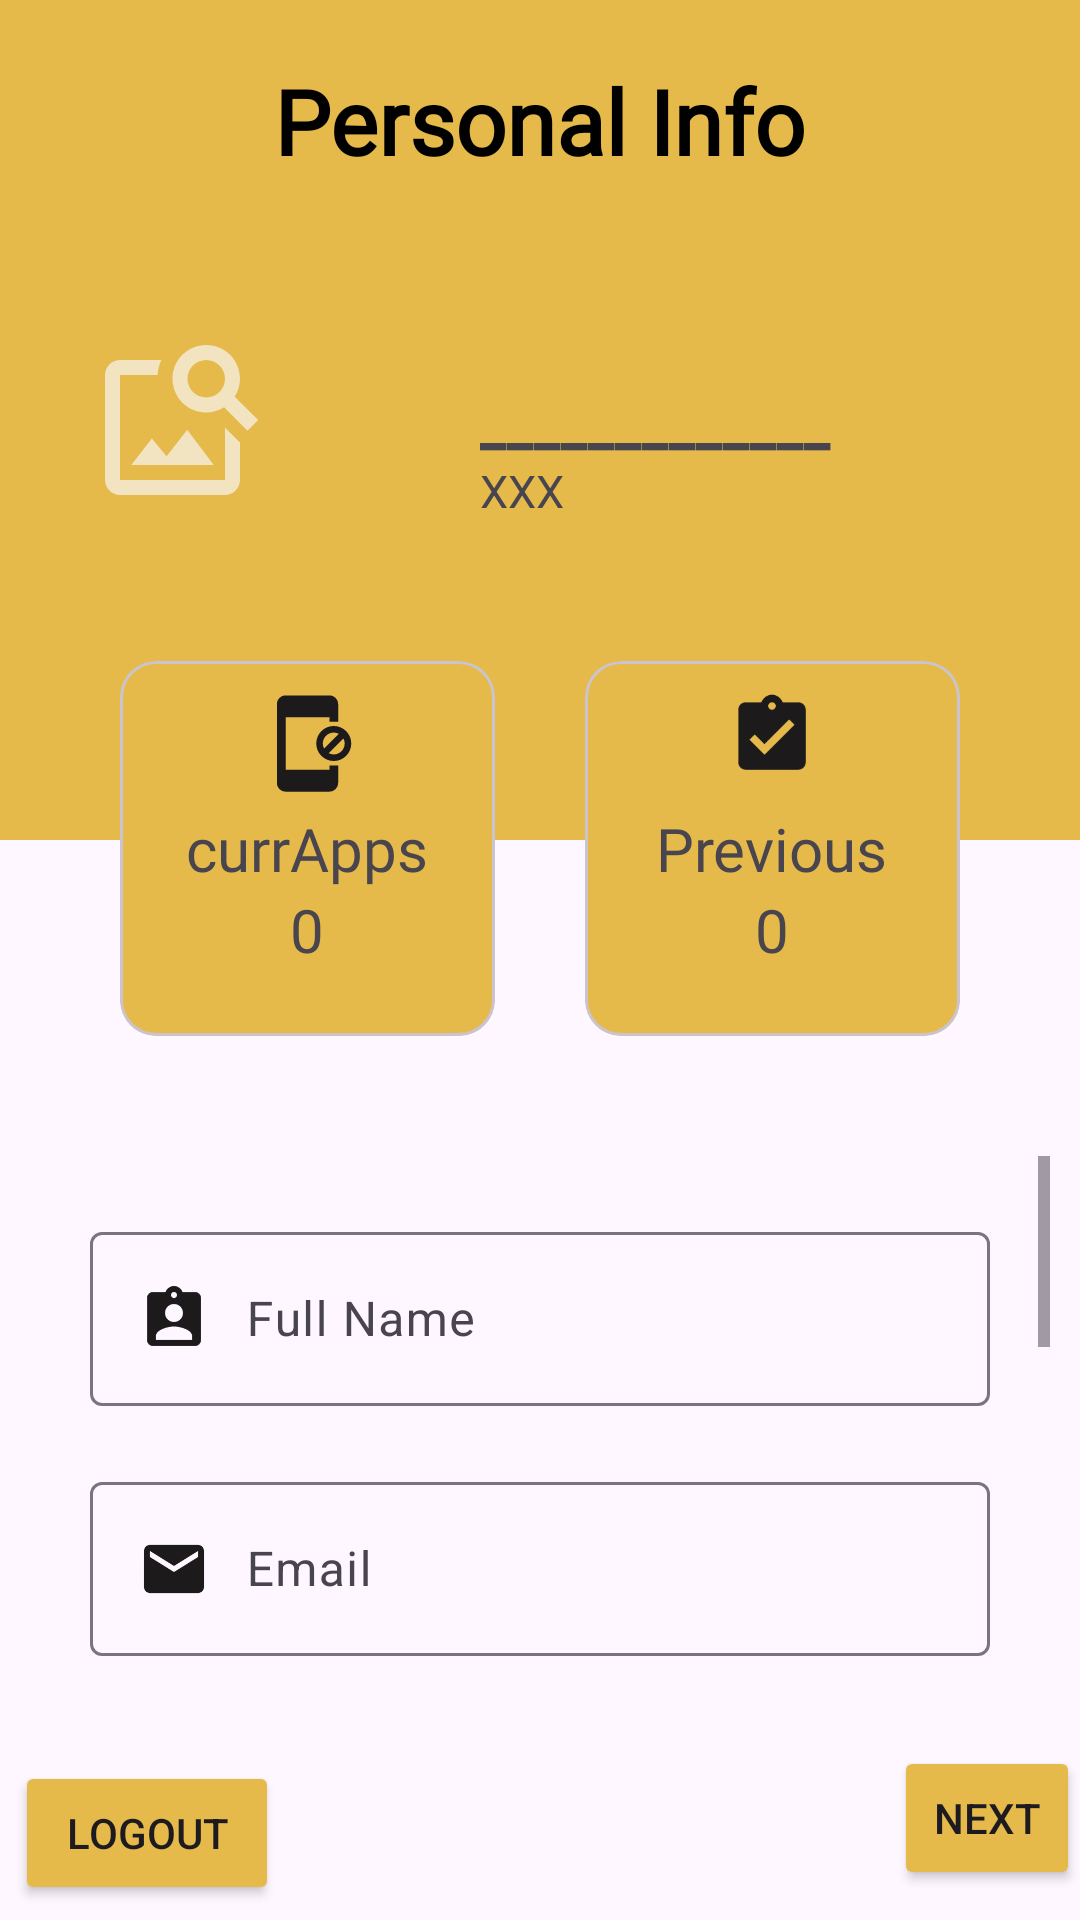

Produce the Android XML layout that renders to this screen, including the resource entries it uses.
<!-- AndroidManifest.xml: application theme Theme.Material3.Light.NoActionBar -->
<!-- res/layout/activity_userlanding.xml -->
<?xml version="1.0" encoding="utf-8"?>
<LinearLayout
    xmlns:android="http://schemas.android.com/apk/res/android"
    xmlns:app="http://schemas.android.com/apk/res-auto"
    xmlns:tools="http://schemas.android.com/tools"
    android:id="@+id/main"
    android:layout_width="match_parent"
    android:layout_height="match_parent"
    android:orientation="vertical"
    tools:context=".USERLANDING">

    
    <RelativeLayout
        android:layout_width="match_parent"
        android:layout_height="280dp"
        android:background="#E6BA4A">

        <TextView
            android:layout_width="wrap_content"
            android:layout_height="wrap_content"
            android:fontFamily="@font/boogaloo"
            android:textColor="@color/black"
            android:text="@string/personal_info"
            android:layout_centerHorizontal="true"
            android:textSize="30sp"
            android:textStyle="bold"
            android:layout_marginTop="20dp"/>

        <com.google.android.material.imageview.ShapeableImageView
            android:id="@+id/userImage"
            android:layout_width="120dp"
            android:layout_height="120dp"
            android:layout_centerVertical="true"
            android:scaleType="centerCrop"
            app:shapeAppearanceOverlay="@style/roundedImageView" />

        <ImageButton
            android:id="@+id/uploadImage"
            android:layout_width="60dp"
            android:layout_height="60dp"
            android:layout_centerVertical="true"
            android:layout_marginStart="30dp"
            android:src="@drawable/image_search"
            android:background="#E6BA4A"
            android:alpha="0.7"/>

        <TextView
            android:id="@+id/displayName"
            android:layout_width="wrap_content"
            android:layout_height="wrap_content"
            android:layout_centerVertical="true"
            android:layout_marginStart="40dp"
            android:layout_toEndOf="@+id/userImage"
            android:fontFamily="sans-serif-black"
            android:text="@string/EMPTY"
            android:textSize="20sp" />

        <TextView
            android:id="@+id/desc"
            android:layout_width="wrap_content"
            android:layout_height="wrap_content"
            android:layout_below="@id/displayName"
            android:layout_centerVertical="true"
            android:layout_marginStart="40dp"
            android:layout_toEndOf="@+id/userImage"
            android:text="@string/xxx"
            android:textSize="15sp" />
    </RelativeLayout>

    
    <LinearLayout
        android:layout_width="match_parent"
        android:layout_height="wrap_content"
        android:orientation="horizontal"
        android:padding="25dp"
        android:layout_marginTop="-100dp">

        
        <com.google.android.material.card.MaterialCardView
            android:layout_width="0dp"
            android:layout_height="125dp"
            android:layout_weight="1"
            android:layout_margin="15dp"
            app:cardBackgroundColor="#E6BA4A">

            <RelativeLayout
                android:layout_width="match_parent"
                android:layout_height="match_parent"
                android:padding="10dp">

                <ImageView
                    android:layout_width="35dp"
                    android:layout_height="35dp"
                    android:layout_centerHorizontal="true"
                    android:src="@drawable/curr1"/>

                <TextView
                    android:id="@+id/currapps"
                    android:layout_width="wrap_content"
                    android:layout_height="wrap_content"
                    android:layout_centerInParent="true"
                    android:fontFamily="@font/boogaloo"
                    android:text="@string/currapps"
                    android:textSize="20sp"/>

                <TextView
                    android:id="@+id/lable_dsc"
                    android:layout_width="wrap_content"
                    android:layout_height="wrap_content"
                    android:layout_below="@id/currapps"
                    android:layout_centerHorizontal="true"
                    android:fontFamily="@font/boogaloo"
                    android:text="@string/_0"
                    android:textSize="20sp"/>

            </RelativeLayout>
        </com.google.android.material.card.MaterialCardView>

        
        <com.google.android.material.card.MaterialCardView
            android:layout_width="0dp"
            android:layout_height="125dp"
            android:layout_weight="1"
            android:layout_margin="15dp"
            app:cardBackgroundColor="#E6BA4A">

            <RelativeLayout
                android:layout_width="match_parent"
                android:layout_height="match_parent"
                android:padding="10dp">

                <ImageView
                    android:layout_width="30dp"
                    android:layout_height="30dp"
                    android:layout_centerHorizontal="true"
                    android:src="@drawable/previous"/>

                <TextView
                    android:id="@+id/lable"
                    android:layout_width="wrap_content"
                    android:layout_height="wrap_content"
                    android:layout_centerInParent="true"
                    android:fontFamily="@font/boogaloo"
                    android:text="@string/previous"
                    android:textSize="20sp"/>

                <TextView
                    android:id="@+id/lable_desc"
                    android:layout_width="wrap_content"
                    android:layout_height="wrap_content"
                    android:layout_below="@id/lable"
                    android:layout_centerHorizontal="true"
                    android:fontFamily="@font/boogaloo"
                    android:text="@string/_0"
                    android:textSize="20sp"/>

            </RelativeLayout>
        </com.google.android.material.card.MaterialCardView>

    </LinearLayout>

    
    <ScrollView
        android:layout_width="match_parent"
        android:layout_height="0dp"
        android:layout_weight="1"
        android:layout_marginBottom="30dp"
        android:layout_marginLeft="10dp"
        android:layout_marginRight="10dp">

        <LinearLayout
            android:layout_width="match_parent"
            android:layout_height="wrap_content"
            android:orientation="vertical"
            android:padding="20dp">

            <com.google.android.material.textfield.TextInputLayout
                android:layout_width="match_parent"
                android:layout_height="wrap_content"
                android:hint="@string/full_name"
                android:layout_marginBottom="10dp">

                <com.google.android.material.textfield.TextInputEditText
                    android:id="@+id/Username"
                    android:layout_width="match_parent"
                    android:layout_height="wrap_content"
                    android:drawableStart="@drawable/name"
                    android:drawablePadding="12dp"
                    android:inputType="textPersonName"
                    android:text=""/>
            </com.google.android.material.textfield.TextInputLayout>

            <com.google.android.material.textfield.TextInputLayout
                android:layout_width="match_parent"
                android:layout_height="wrap_content"
                android:hint="@string/email"
                android:layout_marginTop="10dp"
                android:layout_marginBottom="10dp">

                <com.google.android.material.textfield.TextInputEditText
                    android:id="@+id/Email"
                    android:layout_width="match_parent"
                    android:layout_height="wrap_content"
                    android:drawableStart="@drawable/email_land"
                    android:drawablePadding="12dp"
                    android:inputType="textEmailAddress"
                    android:text=""/>

                <com.google.android.material.textfield.TextInputLayout
                    android:layout_width="match_parent"
                    android:layout_height="wrap_content"
                    android:layout_marginTop="10dp"
                    android:layout_marginBottom="10dp"
                    android:hint="@string/contact">

                    <com.google.android.material.textfield.TextInputEditText
                        android:id="@+id/Phone"
                        android:layout_width="match_parent"
                        android:layout_height="wrap_content"
                        android:drawableStart="@drawable/contact"
                        android:drawablePadding="12dp"
                        android:inputType="phone"
                        android:text="" />
                </com.google.android.material.textfield.TextInputLayout>
            </com.google.android.material.textfield.TextInputLayout>

            <com.google.android.material.textfield.TextInputLayout
                android:layout_width="match_parent"
                android:layout_height="wrap_content"
                android:hint="@string/password"
                android:layout_marginTop="10dp"
                android:layout_marginBottom="10dp">

                <com.google.android.material.textfield.TextInputEditText
                    android:id="@+id/password"
                    android:layout_width="match_parent"
                    android:layout_height="wrap_content"
                    android:drawableStart="@drawable/password_land"
                    android:drawablePadding="12dp"
                    android:inputType="textPassword"
                    android:text=""/>
            </com.google.android.material.textfield.TextInputLayout>

            <Button
                android:id="@+id/update"
                android:layout_width="match_parent"
                android:layout_height="wrap_content"
                android:text="@string/update"
                android:textSize="25sp"
                android:backgroundTint="#E6BA4A"
                android:layout_marginTop="20dp"/>

        </LinearLayout>
    </ScrollView>

    <LinearLayout
        android:layout_width="match_parent"
        android:layout_height="wrap_content"
        android:orientation="horizontal">
        <Button
            android:layout_width="wrap_content"
            android:layout_height="wrap_content"
            android:backgroundTint="#E6BA4A"
            android:text="@string/logout"
            android:id="@+id/sign_out"
            android:layout_margin="5dp">

        </Button>
            <Button
            android:layout_width="wrap_content"
            android:layout_height="wrap_content"
            android:backgroundTint="#E6BA4A"
            android:text="@string/next"
            android:id="@+id/next" android:layout_marginStart="200dp">

            </Button>
    </LinearLayout>

</LinearLayout>
<!-- resources referenced by this layout -->
<resources>
  <color name="black">#000000</color>
  <!-- drawable curr1 (drawable) -->
  <vector xmlns:android="http://schemas.android.com/apk/res/android" android:height="24dp" android:tint="#1C1A1A" android:viewportHeight="24" android:viewportWidth="24" android:width="24dp">
        
      <path android:fillColor="@android:color/white" android:pathData="M18,8c-2.21,0 -4,1.79 -4,4s1.79,4 4,4 4,-1.79 4,-4 -1.79,-4 -4,-4zM15.5,12c0,-1.38 1.12,-2.5 2.5,-2.5 0.42,0 0.8,0.11 1.15,0.29l-3.36,3.36c-0.18,-0.35 -0.29,-0.73 -0.29,-1.15zM18,14.5c-0.42,0 -0.8,-0.11 -1.15,-0.29l3.36,-3.36c0.18,0.35 0.29,0.73 0.29,1.15 0,1.38 -1.12,2.5 -2.5,2.5zM17,18L7,18L7,6h10v1h2L19,3c0,-1.1 -0.9,-2 -2,-2L7,1c-1.1,0 -2,0.9 -2,2v18c0,1.1 0.9,2 2,2h10c1.1,0 2,-0.9 2,-2v-4h-2v1z"/>
      
  </vector>
  <!-- drawable email_land (drawable) -->
  <vector xmlns:android="http://schemas.android.com/apk/res/android" android:height="24dp" android:tint="#1C1A1A" android:viewportHeight="24" android:viewportWidth="24" android:width="24dp">
        
      <path android:fillColor="@android:color/white" android:pathData="M20,4L4,4c-1.1,0 -1.99,0.9 -1.99,2L2,18c0,1.1 0.9,2 2,2h16c1.1,0 2,-0.9 2,-2L22,6c0,-1.1 -0.9,-2 -2,-2zM20,8l-8,5 -8,-5L4,6l8,5 8,-5v2z"/>
      
  </vector>
  <!-- drawable name (drawable) -->
  <vector xmlns:android="http://schemas.android.com/apk/res/android" android:height="24dp" android:tint="#1C1A1A" android:viewportHeight="24" android:viewportWidth="24" android:width="24dp">
        
      <path android:fillColor="@android:color/white" android:pathData="M19,3h-4.18C14.4,1.84 13.3,1 12,1c-1.3,0 -2.4,0.84 -2.82,2L5,3c-1.1,0 -2,0.9 -2,2v14c0,1.1 0.9,2 2,2h14c1.1,0 2,-0.9 2,-2L21,5c0,-1.1 -0.9,-2 -2,-2zM12,3c0.55,0 1,0.45 1,1s-0.45,1 -1,1 -1,-0.45 -1,-1 0.45,-1 1,-1zM12,7c1.66,0 3,1.34 3,3s-1.34,3 -3,3 -3,-1.34 -3,-3 1.34,-3 3,-3zM18,19L6,19v-1.4c0,-2 4,-3.1 6,-3.1s6,1.1 6,3.1L18,19z"/>
      
  </vector>
  <!-- drawable password_land (drawable) -->
  <vector xmlns:android="http://schemas.android.com/apk/res/android" android:height="24dp" android:tint="#1C1A1A" android:viewportHeight="24" android:viewportWidth="24" android:width="24dp">
        
      <path android:fillColor="@android:color/white" android:pathData="M18,8h-1V6c0,-2.76 -2.24,-5 -5,-5S7,3.24 7,6v2H6c-1.1,0 -2,0.9 -2,2v10c0,1.1 0.9,2 2,2h12c1.1,0 2,-0.9 2,-2V10c0,-1.1 -0.9,-2 -2,-2zM8.9,6c0,-1.71 1.39,-3.1 3.1,-3.1s3.1,1.39 3.1,3.1v2H8.9V6zM16,16h-3v3h-2v-3H8v-2h3v-3h2v3h3v2z"/>
      
  </vector>
  <!-- drawable previous (drawable) -->
  <vector xmlns:android="http://schemas.android.com/apk/res/android" android:height="24dp" android:tint="#1C1A1A" android:viewportHeight="24" android:viewportWidth="24" android:width="24dp">
        
      <path android:fillColor="@android:color/white" android:pathData="M19,3h-4.18C14.4,1.84 13.3,1 12,1c-1.3,0 -2.4,0.84 -2.82,2L5,3c-1.1,0 -2,0.9 -2,2v14c0,1.1 0.9,2 2,2h14c1.1,0 2,-0.9 2,-2L21,5c0,-1.1 -0.9,-2 -2,-2zM12,3c0.55,0 1,0.45 1,1s-0.45,1 -1,1 -1,-0.45 -1,-1 0.45,-1 1,-1zM10,17l-4,-4 1.41,-1.41L10,14.17l6.59,-6.59L18,9l-8,8z"/>
      
  </vector>
  <string name="EMPTY">_____________</string>
  <string name="_0">0</string>
  <string name="contact">Contact</string>
  <string name="currapps">currApps</string>
  <string name="email">Email</string>
  <string name="full_name">Full Name</string>
  <string name="logout">Logout</string>
  <string name="next">next</string>
  <string name="password">Password</string>
  <string name="personal_info">Personal Info</string>
  <string name="previous">Previous</string>
  <string name="update">Update</string>
  <string name="xxx">XXX</string>
</resources>
